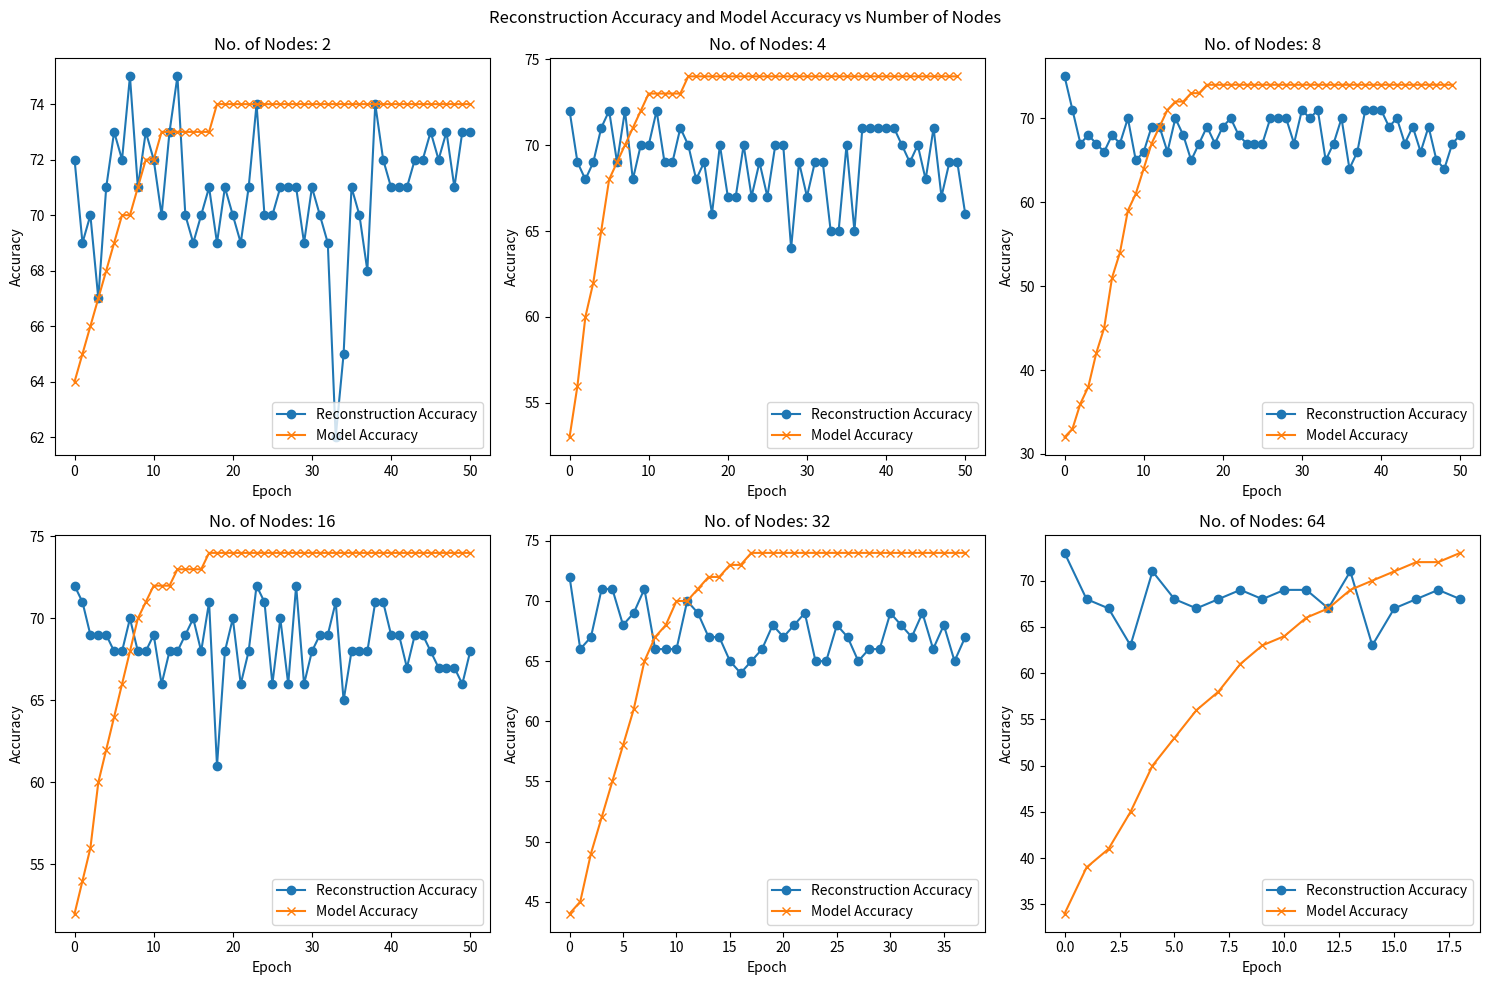

Here is the Python script that generated this plot:
import matplotlib.pyplot as plt

# Data for different numbers of nodes
node_counts = [2, 4, 8, 16, 32, 64]

reconstruction_accuracy = {
    2: [72.0, 69.0, 70.0, 67.0, 71.0, 73.0, 72.0, 75.0, 71.0, 73.0, 72.0, 70.0, 73.0, 75.0, 70.0, 69.0, 70.0, 71.0, 69.0, 71.0, 70.0, 69.0, 71.0, 74.0, 70.0, 70.0, 71.0, 71.0, 71.0, 69.0, 71.0, 70.0, 69.0, 62.0, 65.0, 71.0, 70.0, 68.0, 74.0, 72.0, 71.0, 71.0, 71.0, 72.0, 72.0, 73.0, 72.0, 73.0, 71.0, 73.0, 73.0],
    4: [72.0, 69.0, 68.0, 69.0, 71.0, 72.0, 69.0, 72.0, 68.0, 70.0, 70.0, 72.0, 69.0, 69.0, 71.0, 70.0, 68.0, 69.0, 66.0, 70.0, 67.0, 67.0, 70.0, 67.0, 69.0, 67.0, 70.0, 70.0, 64.0, 69.0, 67.0, 69.0, 69.0, 65.0, 65.0, 70.0, 65.0, 71.0, 71.0, 71.0, 71.0, 71.0, 70.0, 69.0, 70.0, 68.0, 71.0, 67.0, 69.0, 69.0, 66.0],
    8: [75.0, 71.0, 67.0, 68.0, 67.0, 66.0, 68.0, 67.0, 70.0, 65.0, 66.0, 69.0, 69.0, 66.0, 70.0, 68.0, 65.0, 67.0, 69.0, 67.0, 69.0, 70.0, 68.0, 67.0, 67.0, 67.0, 70.0, 70.0, 70.0, 67.0, 71.0, 70.0, 71.0, 65.0, 67.0, 70.0, 64.0, 66.0, 71.0, 71.0, 71.0, 69.0, 70.0, 67.0, 69.0, 66.0, 69.0, 65.0, 64.0, 67.0, 68.0],
    16: [72.0, 71.0, 69.0, 69.0, 69.0, 68.0, 68.0, 70.0, 68.0, 68.0, 69.0, 66.0, 68.0, 68.0, 69.0, 70.0, 68.0, 71.0, 61.0, 68.0, 70.0, 66.0, 68.0, 72.0, 71.0, 66.0, 70.0, 66.0, 72.0, 66.0, 68.0, 69.0, 69.0, 71.0, 65.0, 68.0, 68.0, 68.0, 71.0, 71.0, 69.0, 69.0, 67.0, 69.0, 69.0, 68.0, 67.0, 67.0, 67.0, 66.0, 68.0],
    32: [72.0, 66.0, 67.0, 71.0, 71.0, 68.0, 69.0, 71.0, 66.0, 66.0, 66.0, 70.0, 69.0, 67.0, 67.0, 65.0, 64.0, 65.0, 66.0, 68.0, 67.0, 68.0, 69.0, 65.0, 65.0, 68.0, 67.0, 65.0, 66.0, 66.0, 69.0, 68.0, 67.0, 69.0, 66.0, 68.0, 65.0, 67.0],
    64: [73.0, 68.0, 67.0, 63.0, 71.0, 68.0, 67.0, 68.0, 69.0, 68.0, 69.0, 69.0, 67.0, 71.0, 63.0, 67.0, 68.0, 69.0, 68.0]
}

model_accuracy = {
    2: [64.0, 65.0, 66.0, 67.0, 68.0, 69.0, 70.0, 70.0, 71.0, 72.0, 72.0, 73.0, 73.0, 73.0, 73.0, 73.0, 73.0, 73.0, 74.0, 74.0, 74.0, 74.0, 74.0, 74.0, 74.0, 74.0, 74.0, 74.0, 74.0, 74.0, 74.0, 74.0, 74.0, 74.0, 74.0, 74.0, 74.0, 74.0, 74.0, 74.0, 74.0, 74.0, 74.0, 74.0, 74.0, 74.0, 74.0, 74.0, 74.0, 74.0, 74.0],
    4: [53.0, 56.0, 60.0, 62.0, 65.0, 68.0, 69.0, 70.0, 71.0, 72.0, 73.0, 73.0, 73.0, 73.0, 73.0, 74.0, 74.0, 74.0, 74.0, 74.0, 74.0, 74.0, 74.0, 74.0, 74.0, 74.0, 74.0, 74.0, 74.0, 74.0, 74.0, 74.0, 74.0, 74.0, 74.0, 74.0, 74.0, 74.0, 74.0, 74.0, 74.0, 74.0, 74.0, 74.0, 74.0, 74.0, 74.0, 74.0, 74.0, 74.0],
    8: [32.0, 33.0, 36.0, 38.0, 42.0, 45.0, 51.0, 54.0, 59.0, 61.0, 64.0, 67.0, 69.0, 71.0, 72.0, 72.0, 73.0, 73.0, 74.0, 74.0, 74.0, 74.0, 74.0, 74.0, 74.0, 74.0, 74.0, 74.0, 74.0, 74.0, 74.0, 74.0, 74.0, 74.0, 74.0, 74.0, 74.0, 74.0, 74.0, 74.0, 74.0, 74.0, 74.0, 74.0, 74.0, 74.0, 74.0, 74.0, 74.0, 74.0],
    16: [52.0, 54.0, 56.0, 60.0, 62.0, 64.0, 66.0, 68.0, 70.0, 71.0, 72.0, 72.0, 72.0, 73.0, 73.0, 73.0, 73.0, 74.0, 74.0, 74.0, 74.0, 74.0, 74.0, 74.0, 74.0, 74.0, 74.0, 74.0, 74.0, 74.0, 74.0, 74.0, 74.0, 74.0, 74.0, 74.0, 74.0, 74.0, 74.0, 74.0, 74.0, 74.0, 74.0, 74.0, 74.0, 74.0, 74.0, 74.0, 74.0, 74.0, 74.0],
    32: [44.0, 45.0, 49.0, 52.0, 55.0, 58.0, 61.0, 65.0, 67.0, 68.0, 70.0, 70.0, 71.0, 72.0, 72.0, 73.0, 73.0, 74.0, 74.0, 74.0, 74.0, 74.0, 74.0, 74.0, 74.0, 74.0, 74.0, 74.0, 74.0, 74.0, 74.0, 74.0, 74.0, 74.0, 74.0, 74.0, 74.0, 74.0],
    64: [34.0, 39.0, 41.0, 45.0, 50.0, 53.0, 56.0, 58.0, 61.0, 63.0, 64.0, 66.0, 67.0, 69.0, 70.0, 71.0, 72.0, 72.0, 73.0]
}

# Create 6 mini charts
fig, axes = plt.subplots(2, 3, figsize=(15, 10))
fig.suptitle("Reconstruction Accuracy and Model Accuracy vs Number of Nodes")

for i, nodes in enumerate(node_counts):
    row, col = divmod(i, 3)
    ax = axes[row, col]

    ax.plot(reconstruction_accuracy[nodes], label="Reconstruction Accuracy", marker='o')
    ax.plot(model_accuracy[nodes], label="Model Accuracy", marker='x')

    ax.set_title(f"No. of Nodes: {nodes}")
    ax.set_xlabel("Epoch")
    ax.set_ylabel("Accuracy")
    ax.legend(loc='lower right')

plt.tight_layout()
plt.show()
